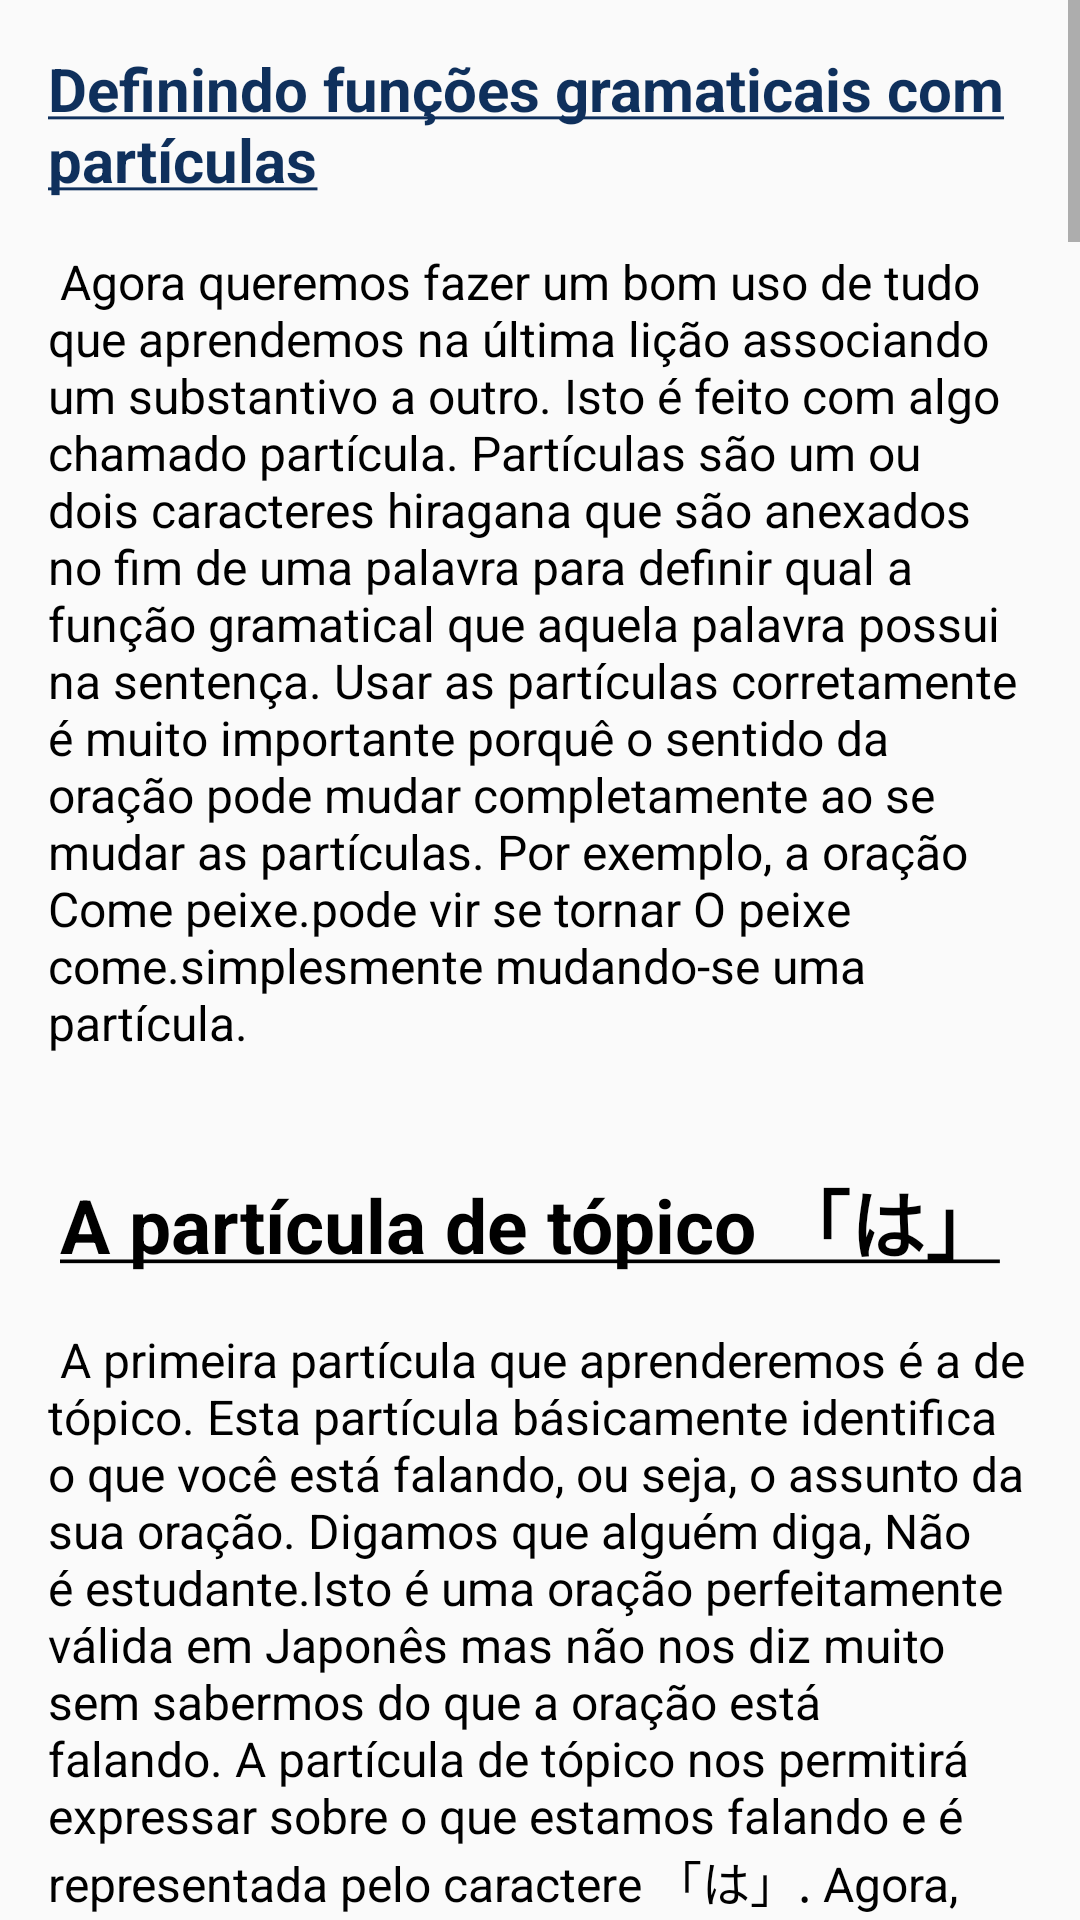

Layout XML and referenced resources for this Android screen:
<!-- AndroidManifest.xml: application theme Theme.GachiApp -->
<!-- res/layout/activity_first_estudo.xml -->
<?xml version="1.0" encoding="utf-8"?>
<ScrollView
    xmlns:android="http://schemas.android.com/apk/res/android"
    xmlns:app="http://schemas.android.com/apk/res-auto"
    xmlns:tools="http://schemas.android.com/tools"
    android:layout_width="match_parent"
    android:layout_height="match_parent"
    android:fillViewport="true">

    <LinearLayout
        android:layout_width="match_parent"
        android:layout_height="match_parent"
        android:orientation="vertical"
        android:paddingStart="16dp"
        android:paddingTop="16dp"
        android:paddingEnd="16dp">

        <TextView
            android:id="@+id/intro"
            android:layout_width="match_parent"
            android:layout_height="wrap_content"
            android:textColor="@color/black"
            android:textIsSelectable="true"
            android:textSize="16sp"
            android:text="@string/textEstudo9" />

        <View
            android:layout_marginTop="32dp"
            android:layout_width="match_parent"
            android:layout_height="1dp"
            android:background="@color/gray"/>

        <TextView
            android:id="@+id/textView8"
            android:layout_width="match_parent"
            android:layout_height="wrap_content"
            android:layout_marginTop="16dp"
            android:layout_marginBottom="16dp"
            android:text="@string/licenseIsrael"
            android:textAlignment="center"
            android:textColorLink="@color/strongBlue"/>

    </LinearLayout>
</ScrollView>
<!-- resources referenced by this layout -->
<resources>
  <color name="black">#FF000000</color>
  <color name="gray">#737373</color>
  <color name="strongBlue">#00008B</color>
  <string name="licenseIsrael">O conteúdo desta página é proveniente do guia <a href="https://guidetojapanese.org/learn/">Tae Kim\'s Guide to Learning Japanese</a>\n
          Este trabalho está sob licença de <a href="http://creativecommons.org/licenses/by-nc-sa/4.0/?ref=chooser-v1">CC BY-NC-SA 4.0</a>\n
          Copyright © 2003-2007 Tae Kim (taekim.japanese@gmail.com)\n
          Portuguese Translation by Israel G. Crisanto</string>
  <color name="mainBlue">#5EA6B4</color>
  <color name="darkerBlue">#0F305C</color>
  <color name="white">#FFFFFFFF</color>
  <color name="teal_200">#FF03DAC5</color>
  <color name="teal_700">#FF018786</color>
</resources>
